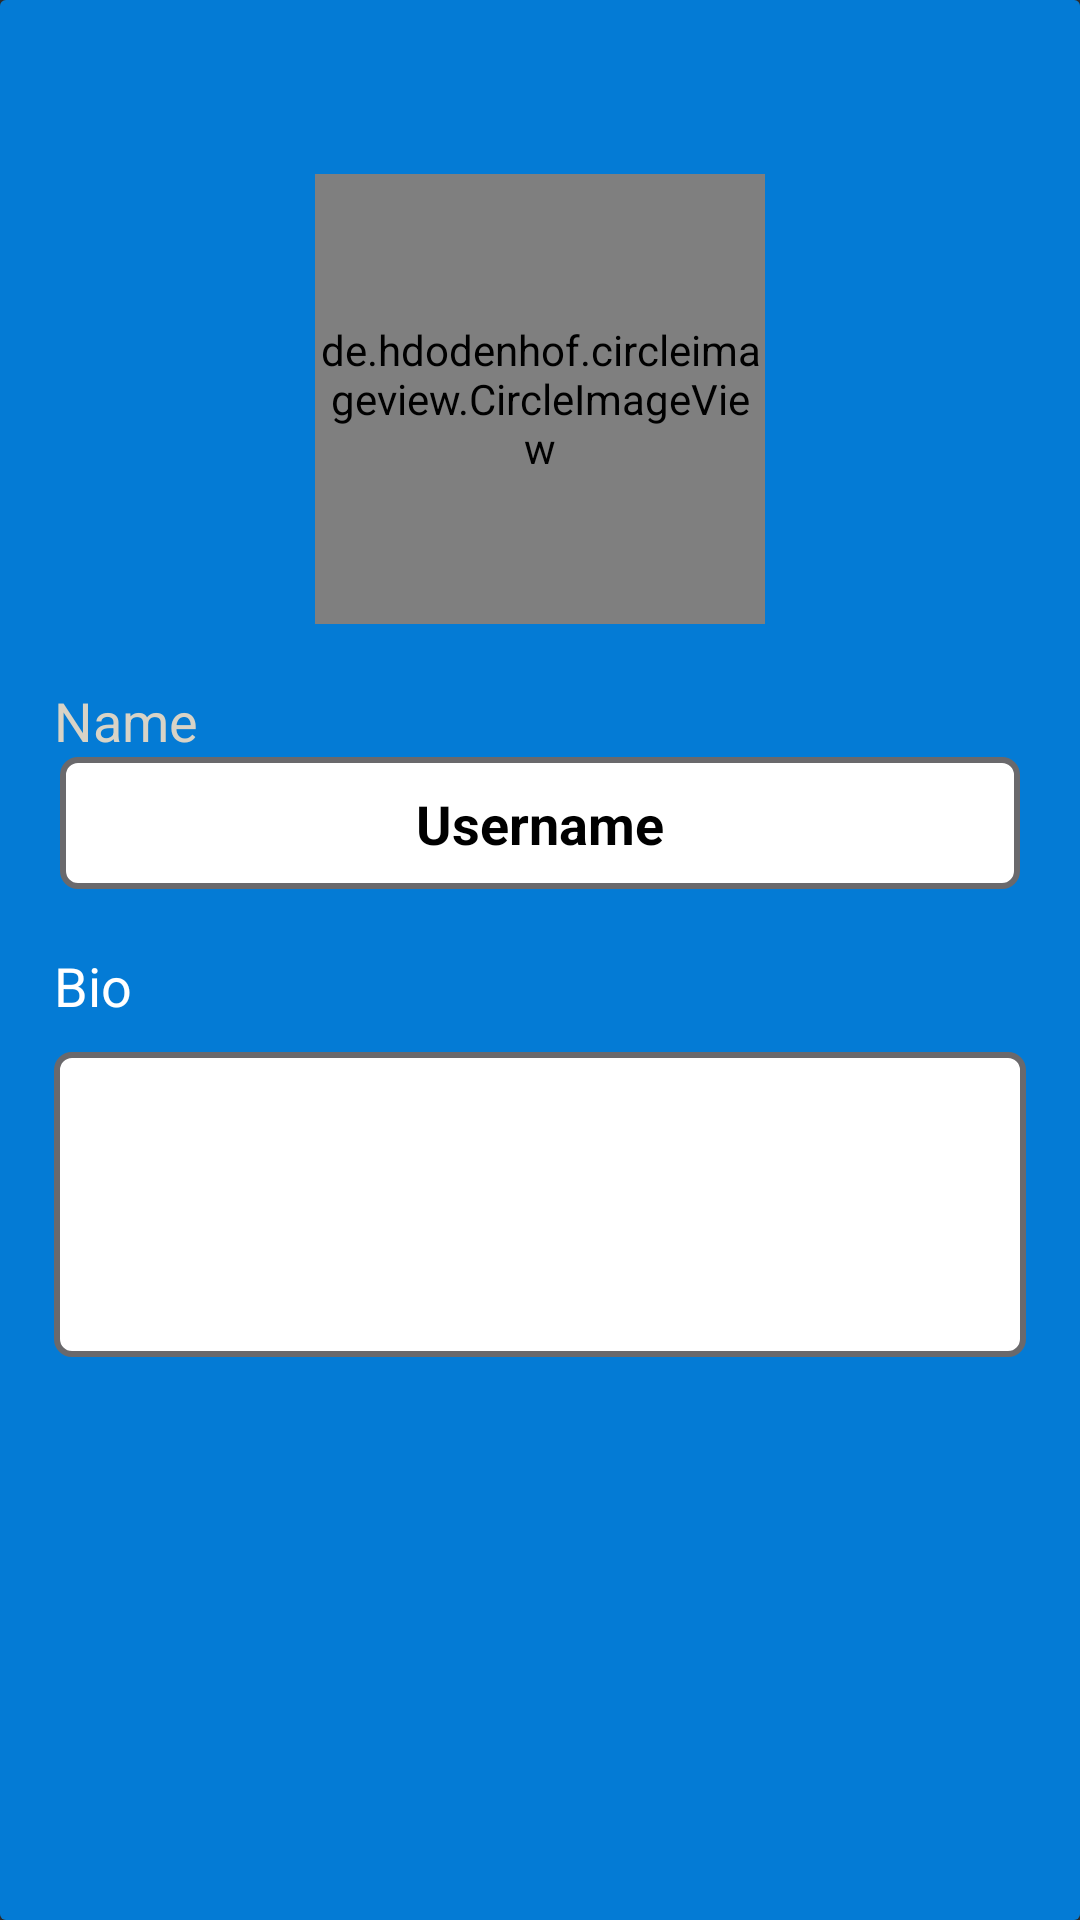

Write the Android layout XML for this screen, with the resource values it uses.
<!-- AndroidManifest.xml: application theme Theme.Design.NoActionBar -->
<!-- res/layout/activity_view_profile.xml -->
<?xml version="1.0" encoding="utf-8"?>
<RelativeLayout xmlns:android="http://schemas.android.com/apk/res/android"
    xmlns:tools="http://schemas.android.com/tools"
    android:layout_width="match_parent"
    android:layout_height="wrap_content"
    tools:context=".ViewProfileActivity">


    <androidx.cardview.widget.CardView
        android:layout_width="match_parent"
        android:background="@color/grey"
        android:visibility="visible"
        android:layout_height="wrap_content">

        <RelativeLayout
            android:layout_width="match_parent"
            android:layout_height="733dp"
            android:background="#047BD5"
            android:padding="8dp">


            <de.hdodenhof.circleimageview.CircleImageView
                android:id="@+id/view_profile_image"
                android:layout_width="150dp"
                android:layout_height="150dp"
                android:layout_centerHorizontal="true"
                android:layout_marginTop="50dp"
                android:src="@drawable/profile_img" />

            <TextView
                android:id="@+id/name_tv"
                android:layout_width="wrap_content"
                android:layout_height="wrap_content"
                android:layout_below="@id/view_profile_image"
                android:layout_marginLeft="10dp"
                android:layout_marginTop="20dp"
                android:fontFamily="sans-serif"
                android:text="Name"
                android:textColor="@color/grey"
                android:textSize="18sp" />

            <TextView
                android:id="@+id/view_username"
                android:layout_width="match_parent"
                android:layout_height="44dp"
                android:layout_below="@id/name_tv"
                android:layout_marginLeft="12dp"
                android:layout_marginRight="12dp"
                android:layout_marginBottom="20dp"
                android:background="@drawable/logincomp"
                android:enabled="false"
                android:fontFamily="sans-serif"
                android:gravity="center"
                android:maxLines="1"
                android:padding="10dp"
                android:text="Username"
                android:textColor="@color/textcolor"
                android:textCursorDrawable="@null"
                android:textSize="18sp"
                android:textStyle="bold" />

            <TextView
                android:id="@+id/bio_tv"
                android:layout_width="wrap_content"
                android:layout_height="wrap_content"
                android:layout_below="@id/view_username"
                android:layout_marginLeft="10dp"
                android:fontFamily="sans-serif"
                android:text="Bio"
                android:textColor="@color/white"
                android:textSize="18sp" />

            <EditText
                android:id="@+id/view_bio_et"
                android:layout_width="match_parent"
                android:layout_height="wrap_content"
                android:layout_below="@id/bio_tv"
                android:layout_centerHorizontal="true"
                android:layout_marginStart="10dp"
                android:layout_marginTop="10dp"
                android:layout_marginEnd="10dp"
                android:layout_marginBottom="10dp"
                android:background="@drawable/logincomp"
                android:enabled="false"
                android:fontFamily="sans-serif"
                android:gravity="top"
                android:hint=""
                android:maxLength="60"
                android:maxLines="4"
                android:minLines="4"
                android:padding="10dp"
                android:text=""
                android:textColor="@color/black"
                android:textCursorDrawable="@null"
                android:textSize="17sp" />


        </RelativeLayout>


    </androidx.cardview.widget.CardView>


</RelativeLayout>
<!-- resources referenced by this layout -->
<resources>
  <color name="black">#000000</color>
  <color name="grey">#D8D3C6</color>
  <color name="textcolor">#000000</color>
  <color name="white">#FFFFFF</color>
  <!-- drawable logincomp (drawable) -->
  <?xml version="1.0" encoding="utf-8"?>
  <shape xmlns:android="http://schemas.android.com/apk/res/android">
      <corners android:radius="5dp">
  
      </corners>
  <solid android:color="@color/white">
  
  </solid>
  <stroke android:color="#6A696C"
      android:width="2dp"/>
  </shape>
</resources>
